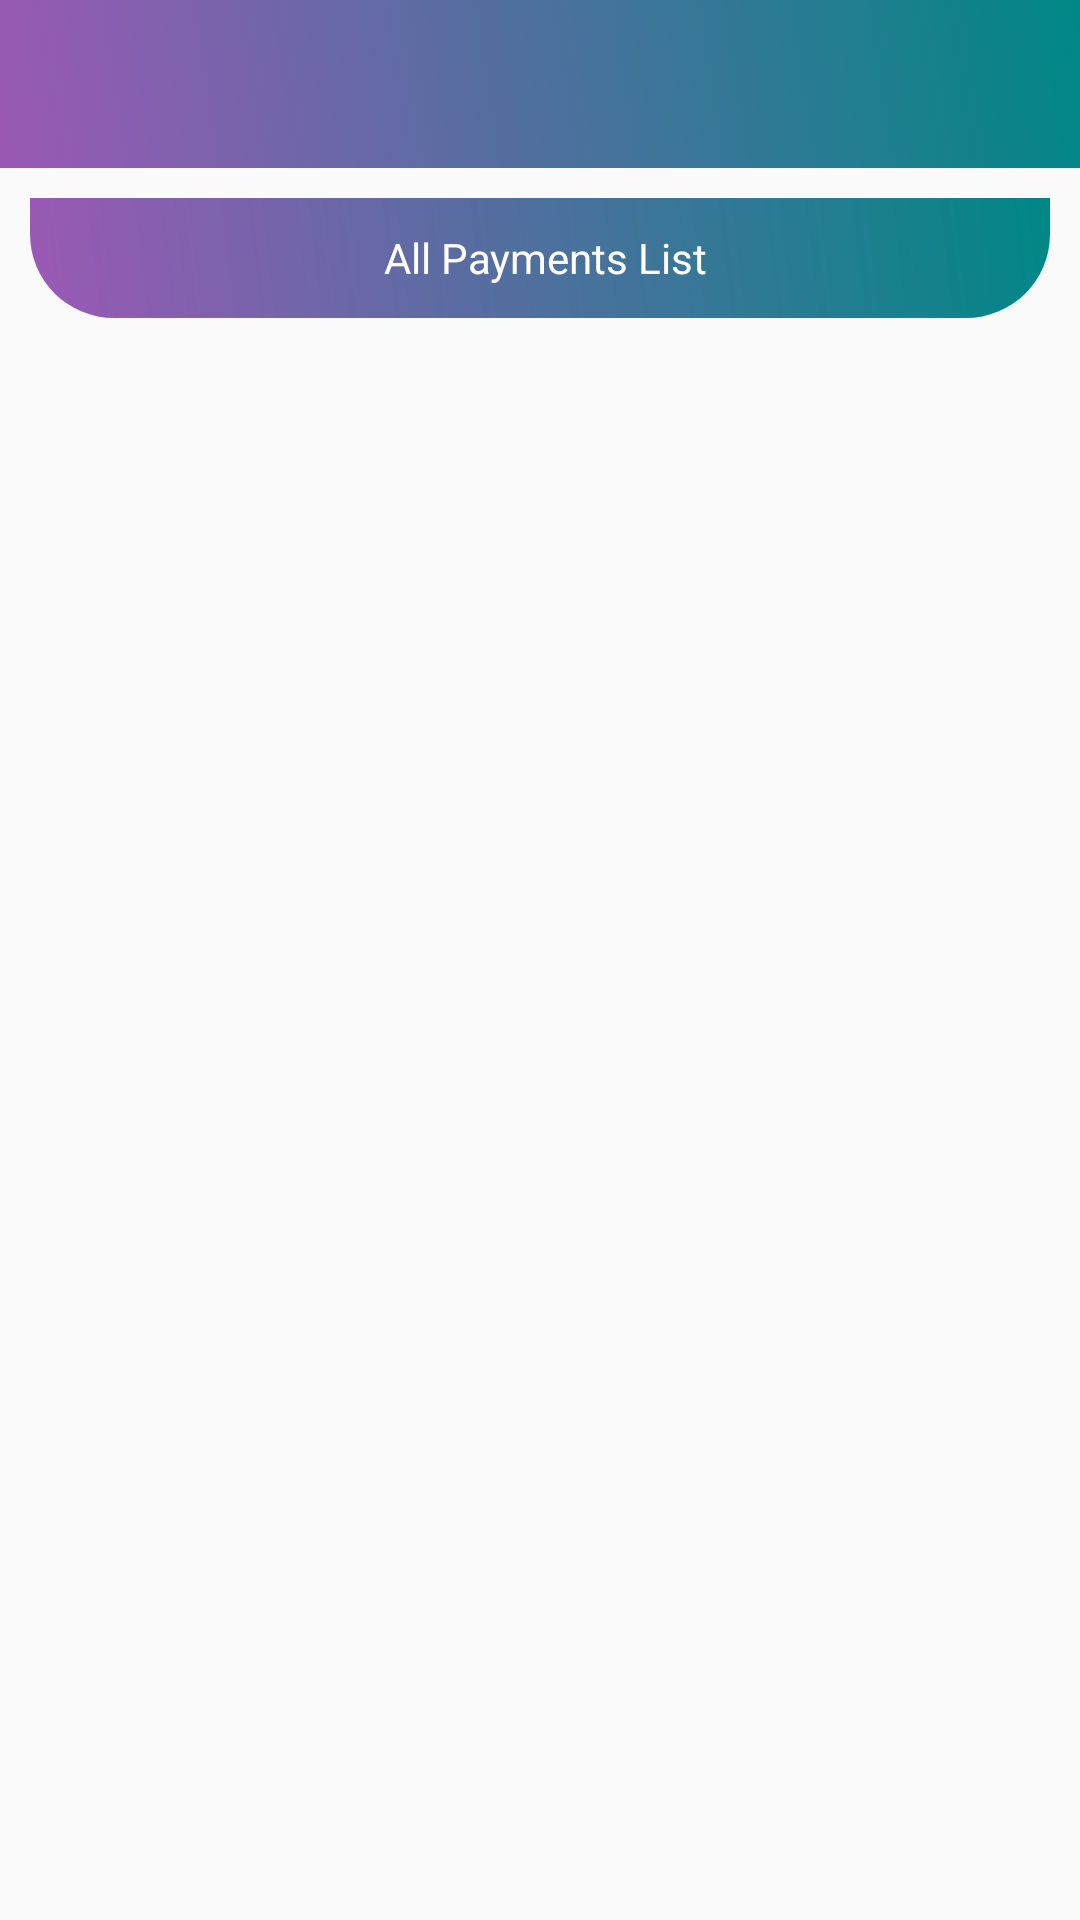

Produce the Android XML layout that renders to this screen, including the resource entries it uses.
<!-- AndroidManifest.xml: application theme AppTheme -->
<!-- res/layout/activity_all_payment.xml -->
<?xml version="1.0" encoding="utf-8"?>
<RelativeLayout
    xmlns:android="http://schemas.android.com/apk/res/android"
    xmlns:app="http://schemas.android.com/apk/res-auto"
    xmlns:tools="http://schemas.android.com/tools"
    android:layout_width="match_parent"
    android:layout_height="match_parent"
    android:background="@drawable/white_add_icon"

    tools:context=".AllPayment">
    <RelativeLayout

        android:id="@+id/main_constraint"
        android:layout_width="match_parent"
        android:layout_height="wrap_content">
        <com.google.android.material.appbar.AppBarLayout
            android:layout_width="match_parent"
            android:layout_height="wrap_content"
            >
            <androidx.appcompat.widget.Toolbar
                android:id="@+id/toolbar"
                android:layout_width="match_parent"
                android:layout_height="?attr/actionBarSize"
                android:background="@drawable/gradient_background"
                app:popupTheme="@style/AppTheme.PopupOverlay" />

        </com.google.android.material.appbar.AppBarLayout>
    </RelativeLayout>
    <ScrollView
        android:layout_below="@id/main_constraint"
        android:layout_width="match_parent"
        android:layout_height="match_parent"
        >
        <LinearLayout
            android:layout_width="match_parent"
            android:layout_height="match_parent"
            android:orientation="vertical"
            >
            <LinearLayout
                android:layout_below="@id/main_constraint"
                android:layout_width="match_parent"
                android:layout_height="match_parent"
                android:orientation="vertical"
                >

                <RelativeLayout
                    android:layout_width="match_parent"
                    android:layout_height="wrap_content"
                    >

                    <TextView
                        android:layout_width="match_parent"
                        android:layout_height="40dp"
                        android:layout_marginLeft="10dp"
                        android:layout_marginTop="@dimen/space_10dp"
                        android:layout_marginRight="@dimen/space_10dp"
                        android:background="@drawable/main_bg"
                        android:gravity="center_vertical"
                        android:text=" All Payments List"
                        android:textAlignment="center"
                        android:textColor="@color/white"


                        ></TextView>

                    <androidx.recyclerview.widget.RecyclerView
                        android:layout_marginTop="60dp"
                        android:layout_marginRight="@dimen/space_10dp"
                        android:layout_marginLeft="@dimen/space_10dp"

                        android:layout_width="match_parent"
                        android:id="@+id/rreeeed"
                        android:layout_marginBottom="50dp"
                        android:layout_height="wrap_content"
                        ></androidx.recyclerview.widget.RecyclerView>

                    <com.airbnb.lottie.LottieAnimationView
                        android:layout_marginTop="60dp"
                        android:layout_marginRight="@dimen/space_10dp"
                        android:layout_marginLeft="@dimen/space_10dp"
                        android:layout_marginBottom="50dp"
                        android:id="@+id/empty_cart"
                        android:layout_width="match_parent"
                        app:lottie_fileName="empty_list.json"
                        android:layout_height="300dp"
                        android:foregroundGravity="center"
                        android:src="@drawable/cartempty"
                        android:visibility="invisible"
                        app:lottie_loop="true"
                        app:lottie_autoPlay="true"/>
                </RelativeLayout>


            </LinearLayout>
        </LinearLayout>
    </ScrollView>
</RelativeLayout>
<!-- resources referenced by this layout -->
<resources>
  <color name="white">#FFF</color>
  
      //bloodbank
  <dimen name="space_10dp">10dp</dimen>
  <!-- drawable gradient_background (drawable) -->
  <?xml version="1.0" encoding="UTF-8"?>
  <selector xmlns:android="http://schemas.android.com/apk/res/android">
      <item>
          <shape>
              <gradient
                  android:startColor="@color/second"
                  android:endColor="@color/teal_700"
                  android:angle="45"/>
          </shape>
      </item>
  </selector>
  <!-- drawable main_bg (drawable) -->
  <?xml version="1.0" encoding="utf-8"?>
  <shape xmlns:android="http://schemas.android.com/apk/res/android"
      android:shape="rectangle">
  
      <corners
          android:bottomRightRadius="28dp"
          android:bottomLeftRadius="28dp"/>
  
      <gradient
          android:startColor="@color/second"
          android:endColor="@color/teal_700"
          android:angle="45"/>
  
  </shape>
  <style name="AppTheme.PopupOverlay" parent="ThemeOverlay.AppCompat.Light">
          <item name="android:textColorPrimaryInverse">@color/white</item>
          <item name="android:textColor">#fff</item>
      </style>
  <style name="AppTheme" parent="Theme.AppCompat.Light.DarkActionBar">
          
          <item name="colorPrimary">@color/colorPrimary</item>
          <item name="colorPrimaryDark">@color/colorPrimaryDark</item>
          <item name="colorAccent">@color/colorAccent</item>
      </style>
  <color name="second">#9b59b6</color>
  <color name="teal_700">#FF018786</color>
  <color name="colorPrimary">#e67e22</color>
  <color name="colorPrimaryDark">#d35400</color>
  <color name="colorAccent">#039BE6</color>
</resources>
